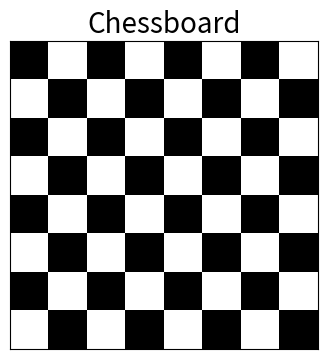

Write the Python code that produced this figure.
import matplotlib.pyplot as plt
import numpy as np


def draw_chessboard():
    chessboard = np.zeros((8, 8))
    chessboard[1::2, ::2] = 1
    chessboard[::2, 1::2] = 1

    plt.figure(figsize=(4, 4))
    plt.imshow(chessboard, cmap='gray', interpolation='nearest')

    plt.xticks([])
    plt.yticks([])
    plt.title('Chessboard', fontsize=20)

    plt.show()


draw_chessboard()

